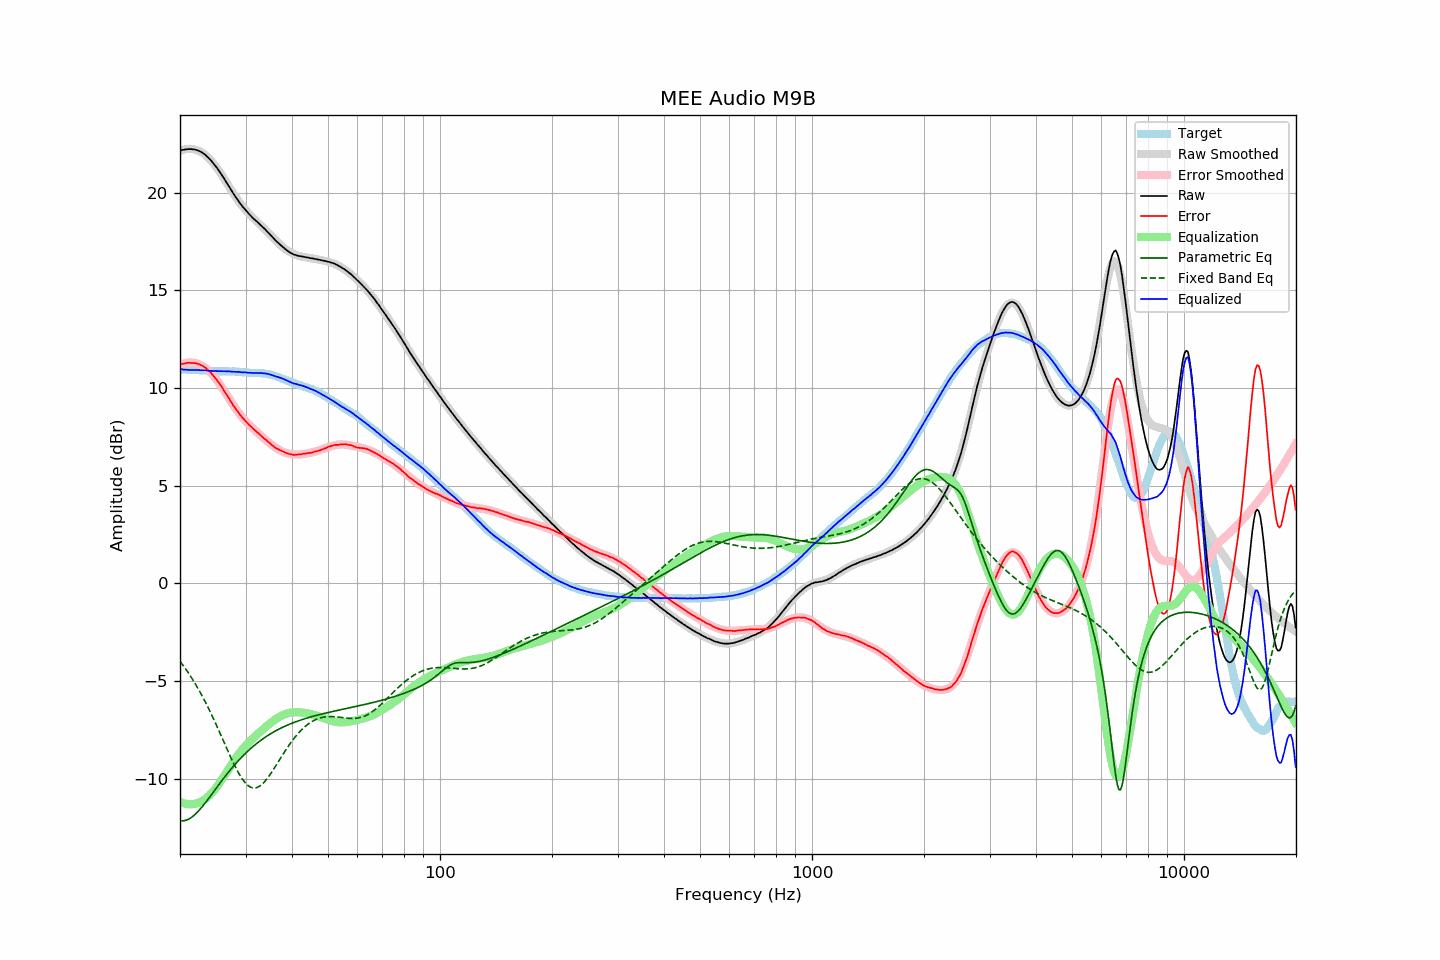

The file beside this chart, header and first rows:
frequency, raw, error, smoothed, error_smoothed, equalization, parametric_eq, fixed_band_eq, equalized_raw, equalized_smoothed, target
20.00, 22.16, 11.21, 22.13, 11.18, -11.18, -12.14, -3.99, 10.98, 10.95, 10.95
20.20, 22.18, 11.23, 22.16, 11.21, -11.21, -12.15, -4.09, 10.96, 10.95, 10.95
20.40, 22.19, 11.24, 22.19, 11.24, -11.24, -12.15, -4.20, 10.94, 10.95, 10.95
20.61, 22.21, 11.26, 22.22, 11.27, -11.27, -12.14, -4.32, 10.94, 10.95, 10.95
20.81, 22.22, 11.28, 22.23, 11.29, -11.29, -12.11, -4.44, 10.93, 10.94, 10.94
21.02, 22.23, 11.29, 22.24, 11.30, -11.30, -12.08, -4.56, 10.93, 10.94, 10.94
21.23, 22.23, 11.29, 22.24, 11.30, -11.30, -12.04, -4.68, 10.92, 10.94, 10.94
21.44, 22.23, 11.28, 22.24, 11.30, -11.30, -11.98, -4.81, 10.92, 10.93, 10.95
21.66, 22.22, 11.28, 22.23, 11.30, -11.30, -11.92, -4.94, 10.92, 10.93, 10.93
21.87, 22.21, 11.27, 22.21, 11.28, -11.28, -11.85, -5.07, 10.92, 10.93, 10.93
22.09, 22.19, 11.26, 22.19, 11.26, -11.26, -11.77, -5.21, 10.92, 10.92, 10.92
22.31, 22.16, 11.24, 22.16, 11.24, -11.24, -11.69, -5.35, 10.92, 10.92, 10.92
22.54, 22.13, 11.22, 22.12, 11.21, -11.21, -11.60, -5.49, 10.92, 10.91, 10.91
22.76, 22.09, 11.18, 22.08, 11.17, -11.17, -11.51, -5.64, 10.92, 10.91, 10.91
22.99, 22.04, 11.13, 22.03, 11.13, -11.13, -11.41, -5.79, 10.91, 10.90, 10.91
23.22, 21.98, 11.08, 21.97, 11.07, -11.07, -11.31, -5.95, 10.90, 10.90, 10.90
23.45, 21.92, 11.02, 21.91, 11.02, -11.02, -11.20, -6.11, 10.90, 10.89, 10.90
23.69, 21.84, 10.95, 21.84, 10.95, -10.95, -11.10, -6.27, 10.89, 10.89, 10.88
23.92, 21.76, 10.88, 21.76, 10.88, -10.88, -10.99, -6.44, 10.88, 10.88, 10.87
24.16, 21.68, 10.80, 21.67, 10.79, -10.79, -10.88, -6.61, 10.88, 10.88, 10.87
24.40, 21.58, 10.71, 21.58, 10.71, -10.71, -10.76, -6.78, 10.87, 10.87, 10.87
24.65, 21.48, 10.61, 21.48, 10.61, -10.61, -10.65, -6.96, 10.87, 10.87, 10.87
24.89, 21.37, 10.51, 21.37, 10.51, -10.51, -10.54, -7.13, 10.87, 10.86, 10.87
25.14, 21.27, 10.40, 21.26, 10.40, -10.40, -10.43, -7.32, 10.87, 10.86, 10.86
25.39, 21.14, 10.29, 21.14, 10.28, -10.28, -10.32, -7.50, 10.86, 10.86, 10.85
25.65, 21.03, 10.18, 21.02, 10.16, -10.16, -10.21, -7.68, 10.86, 10.86, 10.85
25.91, 20.90, 10.05, 20.90, 10.04, -10.04, -10.10, -7.87, 10.86, 10.86, 10.85
26.16, 20.77, 9.92, 20.77, 9.92, -9.92, -9.99, -8.06, 10.86, 10.85, 10.86
26.43, 20.64, 9.78, 20.64, 9.79, -9.79, -9.88, -8.24, 10.85, 10.85, 10.86
26.69, 20.51, 9.65, 20.51, 9.66, -9.66, -9.78, -8.43, 10.85, 10.85, 10.85
26.96, 20.38, 9.53, 20.38, 9.53, -9.53, -9.67, -8.62, 10.85, 10.85, 10.85
27.23, 20.25, 9.40, 20.25, 9.40, -9.40, -9.57, -8.80, 10.85, 10.85, 10.85
27.50, 20.11, 9.26, 20.12, 9.27, -9.27, -9.47, -8.98, 10.84, 10.85, 10.85
27.77, 19.98, 9.12, 19.99, 9.14, -9.14, -9.38, -9.15, 10.83, 10.84, 10.85
28.05, 19.86, 9.02, 19.86, 9.02, -9.02, -9.28, -9.32, 10.83, 10.84, 10.84
28.33, 19.73, 8.89, 19.74, 8.90, -8.90, -9.19, -9.49, 10.82, 10.83, 10.84
28.62, 19.62, 8.79, 19.62, 8.79, -8.79, -9.10, -9.64, 10.83, 10.83, 10.83
28.90, 19.50, 8.66, 19.50, 8.68, -8.68, -9.01, -9.79, 10.82, 10.82, 10.83
29.19, 19.39, 8.57, 19.39, 8.58, -8.58, -8.92, -9.92, 10.81, 10.82, 10.82
29.48, 19.28, 8.47, 19.29, 8.48, -8.48, -8.84, -10.04, 10.80, 10.81, 10.81
29.78, 19.19, 8.39, 19.18, 8.38, -8.38, -8.75, -10.15, 10.81, 10.80, 10.80
30.08, 19.09, 8.29, 19.09, 8.29, -8.29, -8.67, -10.25, 10.80, 10.80, 10.80
30.38, 18.99, 8.20, 18.99, 8.20, -8.20, -8.60, -10.32, 10.79, 10.79, 10.79
30.68, 18.90, 8.12, 18.91, 8.12, -8.12, -8.52, -10.39, 10.78, 10.79, 10.78
30.99, 18.82, 8.04, 18.82, 8.04, -8.04, -8.45, -10.43, 10.78, 10.78, 10.78
31.30, 18.73, 7.95, 18.74, 7.96, -7.96, -8.37, -10.46, 10.77, 10.78, 10.77
31.61, 18.65, 7.88, 18.66, 7.88, -7.88, -8.30, -10.47, 10.76, 10.77, 10.77
31.93, 18.58, 7.81, 18.58, 7.81, -7.81, -8.24, -10.46, 10.77, 10.77, 10.77
32.24, 18.51, 7.74, 18.50, 7.73, -7.73, -8.17, -10.44, 10.77, 10.77, 10.77
32.57, 18.43, 7.67, 18.42, 7.66, -7.66, -8.11, -10.40, 10.77, 10.76, 10.76
32.89, 18.36, 7.60, 18.34, 7.58, -7.58, -8.05, -10.35, 10.77, 10.76, 10.76
33.22, 18.28, 7.52, 18.26, 7.51, -7.51, -7.99, -10.28, 10.76, 10.75, 10.76
33.55, 18.19, 7.44, 18.18, 7.44, -7.44, -7.93, -10.20, 10.75, 10.74, 10.75
33.89, 18.12, 7.38, 18.10, 7.37, -7.37, -7.87, -10.11, 10.75, 10.73, 10.74
34.23, 18.03, 7.31, 18.02, 7.30, -7.30, -7.82, -10.01, 10.73, 10.72, 10.72
34.57, 17.95, 7.23, 17.94, 7.23, -7.23, -7.76, -9.90, 10.72, 10.71, 10.71
34.92, 17.86, 7.17, 17.85, 7.16, -7.16, -7.71, -9.79, 10.69, 10.69, 10.69
35.27, 17.77, 7.09, 17.77, 7.10, -7.10, -7.66, -9.67, 10.67, 10.67, 10.68
35.62, 17.68, 7.03, 17.68, 7.04, -7.04, -7.62, -9.54, 10.64, 10.65, 10.64
35.97, 17.59, 6.96, 17.60, 6.98, -6.98, -7.57, -9.41, 10.61, 10.62, 10.63
... 635 more rows
